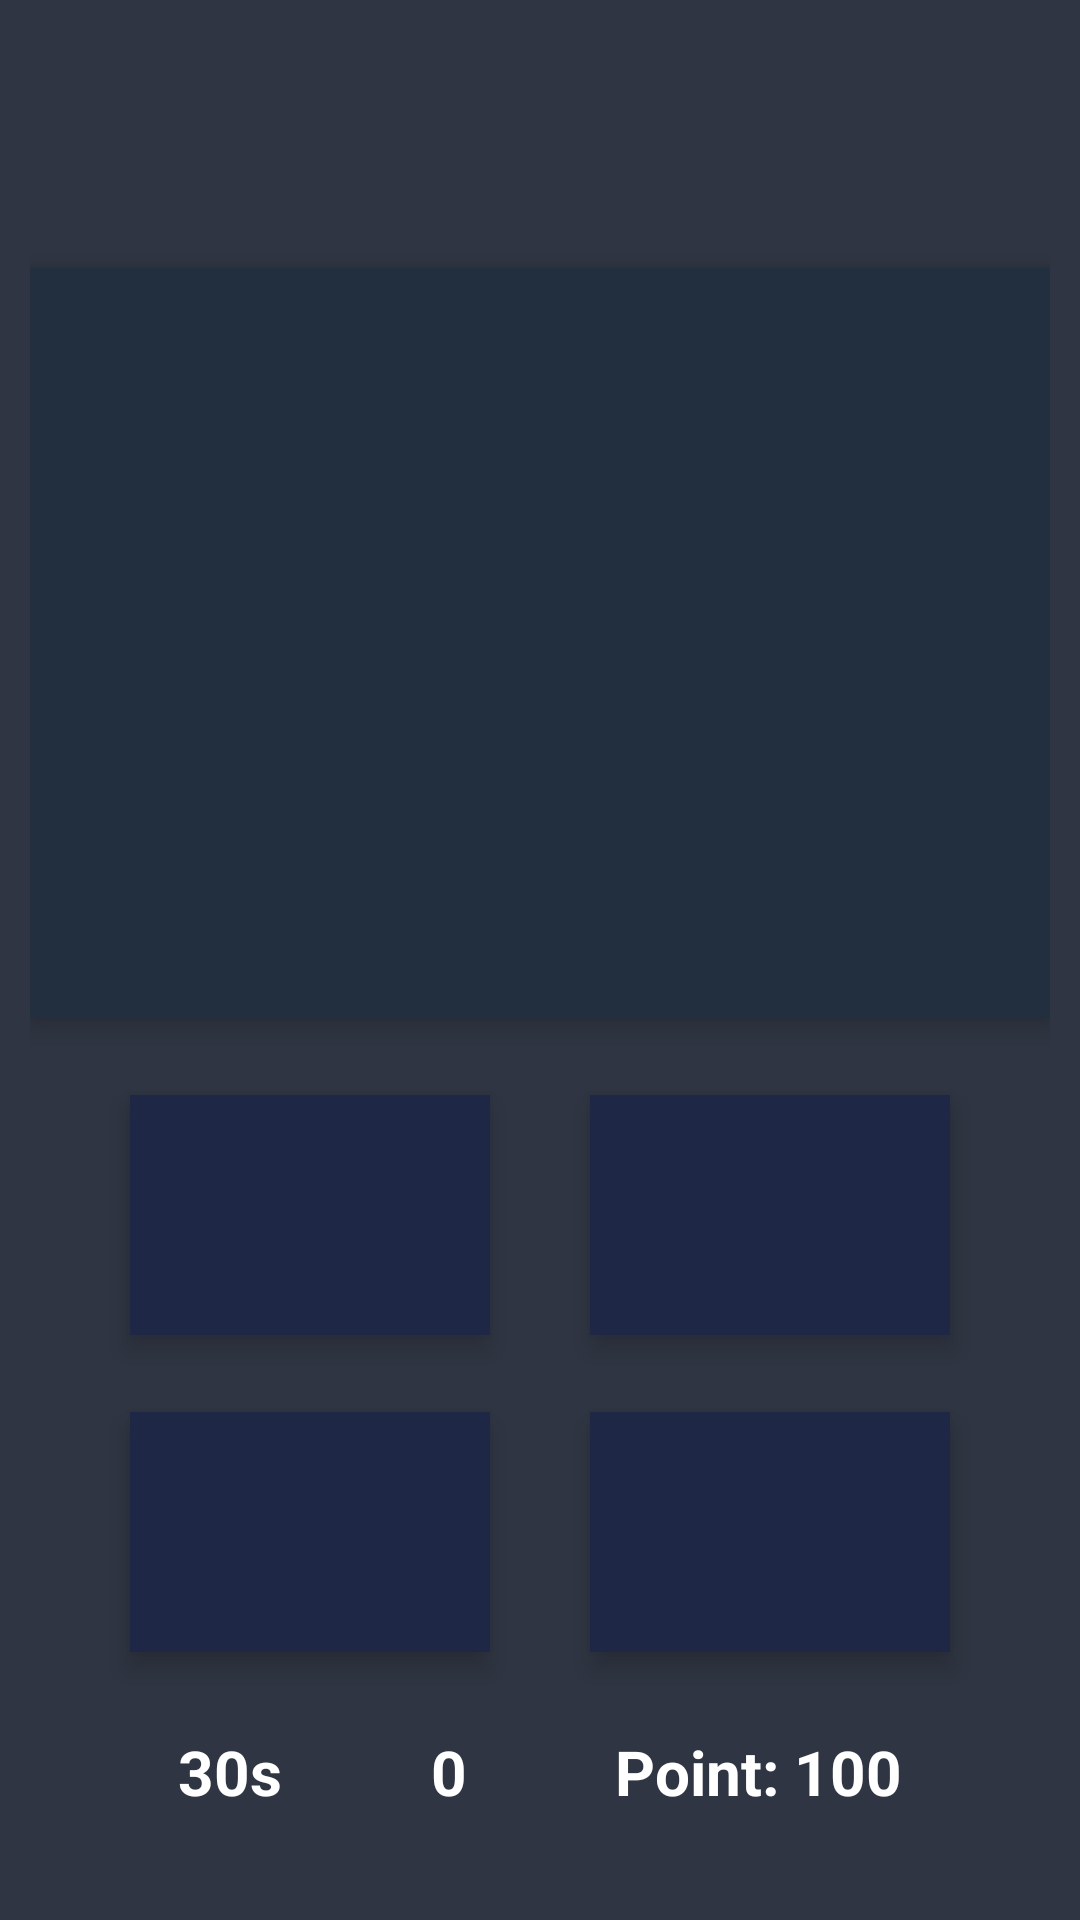

Here is an Android app screen rendered from its layout file. Give the layout XML and the strings, colors and styles it references.
<!-- AndroidManifest.xml: application theme MyTheme -->
<!-- res/layout/activity_level_two_quiz.xml -->
<?xml version="1.0" encoding="utf-8"?>
<android.support.constraint.ConstraintLayout xmlns:android="http://schemas.android.com/apk/res/android"
    xmlns:app="http://schemas.android.com/apk/res-auto"
    xmlns:tools="http://schemas.android.com/tools"
    android:layout_width="match_parent"
    android:layout_height="match_parent"
    android:padding="10dp"
    tools:context=".LevelTwoQuiz">

    <TextView
        android:id="@+id/questionTxt"
        android:layout_width="wrap_content"
        android:layout_height="wrap_content"
        android:text=""
        android:textSize="10pt"
        android:textColor="#ffffff"
        android:textStyle="bold"
        app:layout_constraintLeft_toLeftOf="parent"
        app:layout_constraintRight_toRightOf="parent"
        app:layout_constraintTop_toTopOf="parent"
        app:layout_constraintBottom_toTopOf="@id/quizImage"/>

    <ImageView
        android:id="@+id/quizImage"
        android:layout_width="match_parent"
        android:layout_height="250dp"
        android:elevation="5dp"
        android:background="@color/palette_bg"
        app:layout_constraintTop_toBottomOf="@id/questionTxt"
        app:layout_constraintLeft_toLeftOf="parent"
        app:layout_constraintRight_toRightOf="parent"
        app:layout_constraintBottom_toTopOf="@id/answerA" />

    <Button
        android:id="@+id/answerA"
        android:layout_width="120dp"
        android:layout_height="80dp"
        android:background="@drawable/button_custom"
        android:elevation="5dp"
        android:textColor="#ffffff"
        app:layout_constraintTop_toBottomOf="@+id/quizImage"
        app:layout_constraintLeft_toLeftOf="parent"
        app:layout_constraintBottom_toTopOf="@id/answerC"
        app:layout_constraintRight_toLeftOf="@id/answerB"/>

    <Button
        android:id="@+id/answerB"
        android:layout_width="120dp"
        android:layout_height="80dp"
        android:background="@drawable/button_custom"
        android:elevation="5dp"
        android:textColor="#ffffff"
        app:layout_constraintTop_toBottomOf="@+id/quizImage"
        app:layout_constraintBottom_toTopOf="@id/answerD"
        app:layout_constraintLeft_toRightOf="@id/answerA"
        app:layout_constraintRight_toRightOf="parent"/>

    <Button
        android:id="@+id/answerC"
        android:layout_width="120dp"
        android:layout_height="80dp"
        android:background="@drawable/button_custom"
        android:elevation="5dp"
        android:textColor="#ffffff"
        app:layout_constraintTop_toBottomOf="@id/answerA"
        app:layout_constraintBottom_toTopOf="@id/pointTxt"
        app:layout_constraintLeft_toLeftOf="parent"
        app:layout_constraintRight_toLeftOf="@id/answerD"/>

    <Button
        android:id="@+id/answerD"
        android:layout_width="120dp"
        android:layout_height="80dp"
        android:background="@drawable/button_custom"
        android:elevation="5dp"
        android:textColor="#ffffff"
        app:layout_constraintRight_toRightOf="parent"
        app:layout_constraintBottom_toTopOf="@id/triesTxt"
        app:layout_constraintLeft_toRightOf="@id/answerC"
        app:layout_constraintTop_toBottomOf="@id/answerB"/>

    <TextView
        android:id="@+id/timeTxt"
        android:layout_width="wrap_content"
        android:layout_height="wrap_content"
        android:text="30s"
        android:textSize="10pt"
        android:textColor="#ffffff"
        android:textStyle="bold"
        app:layout_constraintLeft_toLeftOf="parent"
        app:layout_constraintRight_toLeftOf="@id/triesTxt"
        app:layout_constraintTop_toBottomOf="@id/answerC"
        app:layout_constraintBottom_toBottomOf="parent"/>

    <TextView
        android:id="@+id/triesTxt"
        android:layout_width="wrap_content"
        android:layout_height="wrap_content"
        android:text="0"
        android:textSize="10pt"
        android:textColor="#ffffff"
        android:textStyle="bold"
        app:layout_constraintLeft_toRightOf="@id/timeTxt"
        app:layout_constraintRight_toLeftOf="@id/pointTxt"
        app:layout_constraintTop_toBottomOf="@id/answerC"
        app:layout_constraintBottom_toBottomOf="parent"/>

    <TextView
        android:id="@+id/pointTxt"
        android:layout_width="wrap_content"
        android:layout_height="wrap_content"
        android:text="@string/point_game_txt"
        android:textSize="10pt"
        android:textColor="#ffffff"
        android:textStyle="bold"
        app:layout_constraintRight_toRightOf="parent"
        app:layout_constraintLeft_toRightOf="@id/triesTxt"
        app:layout_constraintTop_toBottomOf="@id/answerD"
        app:layout_constraintBottom_toBottomOf="parent"/>

</android.support.constraint.ConstraintLayout>
<!-- resources referenced by this layout -->
<resources>
  <color name="palette_bg">#222F3E</color>
  <!-- drawable button_custom (drawable-v24) -->
  <?xml version="1.0" encoding="utf-8"?>
  <selector xmlns:android="http://schemas.android.com/apk/res/android">
      <item android:drawable="@drawable/button_shape_pressed"
          android:state_pressed="true" />
      <item android:drawable="@drawable/button_shape_focused"
          android:state_focused="true" />
      <item android:drawable="@drawable/button_shape_disabled"
          android:state_enabled="false" />
      <item android:drawable="@drawable/button_shape"/>
  </selector>
  <string name="point_game_txt">Point: 100</string>
  <style name="MyTheme" parent="@android:style/Theme.Light">
          <item name="android:windowBackground">@color/background</item>
          <item name="android:windowActionBar">false</item>
          <item name="android:windowNoTitle">true</item>
      </style>
  <!-- drawable button_shape_pressed (drawable) -->
  <?xml version="1.0" encoding="utf-8"?>
  <selector xmlns:android="http://schemas.android.com/apk/res/android">
      <item>
          <shape>
              <corners />
  
              <padding
                  android:left="1dp"
                  android:right="1dp"
                  android:top="1dp"
                  android:bottom="1dp"/>
  
              <solid android:color="#141D30"/>
  
          </shape>
      </item>
  </selector>
  <!-- drawable button_shape_focused (drawable) -->
  <?xml version="1.0" encoding="utf-8"?>
  <selector xmlns:android="http://schemas.android.com/apk/res/android">
      <item>
          <shape>
              <corners />
  
              <padding
                  android:left="1dp"
                  android:right="1dp"
                  android:top="1dp"
                  android:bottom="1dp"/>
  
              <solid android:color="#1B243A"/>
  
          </shape>
      </item>
  </selector>
  <!-- drawable button_shape_disabled (drawable) -->
  <?xml version="1.0" encoding="utf-8"?>
  <selector xmlns:android="http://schemas.android.com/apk/res/android">
      <item>
          <shape>
              <corners/>
  
              <padding
                  android:left="1dp"
                  android:right="1dp"
                  android:top="1dp"
                  android:bottom="1dp"/>
  
              <solid android:color="#757474"/>
  
          </shape>
      </item>
  </selector>
  <!-- drawable button_shape (drawable-v24) -->
  <?xml version="1.0" encoding="utf-8"?>
  <selector xmlns:android="http://schemas.android.com/apk/res/android">
      <item>
          <shape>
              <corners/>
  
              <padding
                  android:left="10dp"
                  android:right="10dp"
                  android:top="10dp"
                  android:bottom="10dp"
                  android:color="@android:color/holo_blue_bright"/>
  
              <solid
                  android:color="#1E2846"/>
  
          </shape>
      </item>
  
  </selector>
  <color name="background">#2F3542</color>
</resources>
